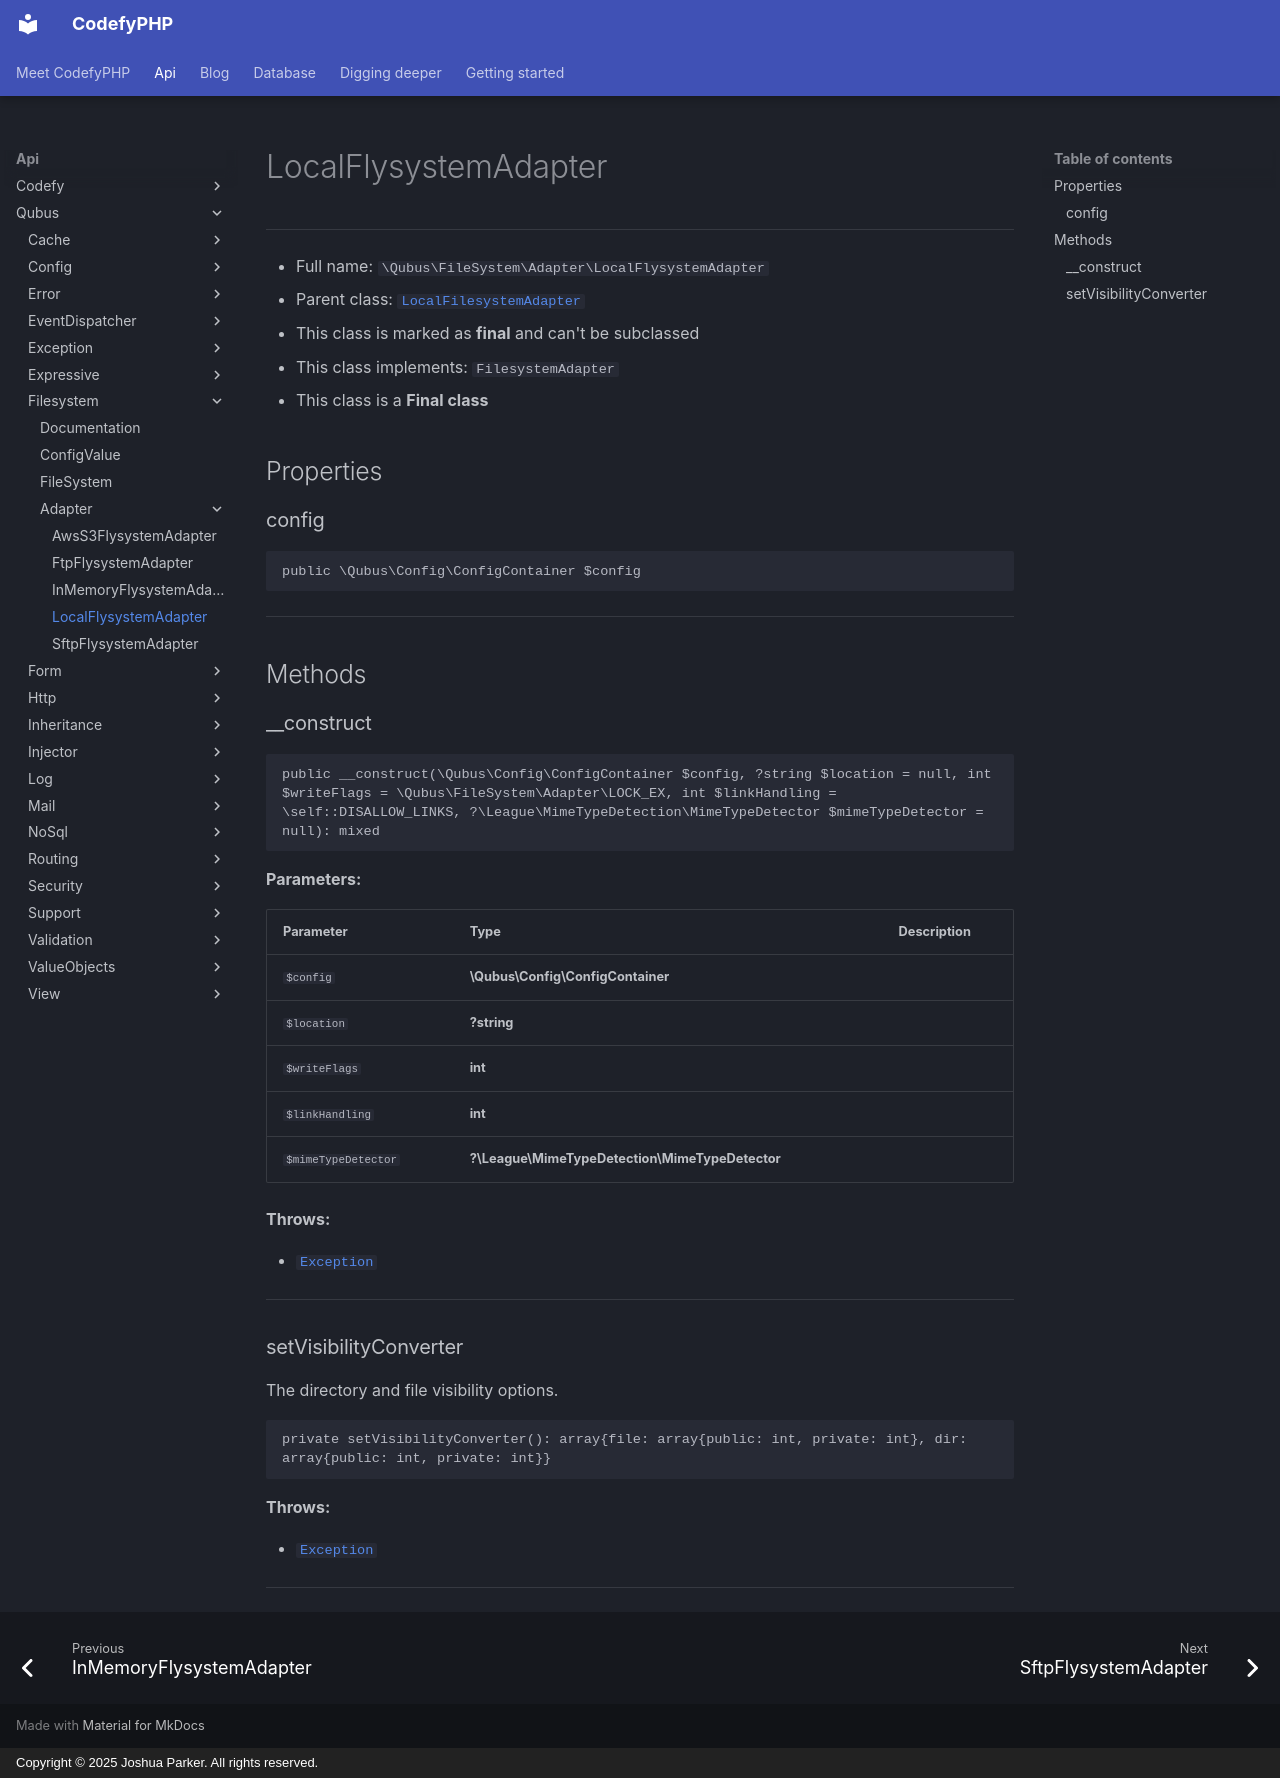

repository: codefyphp/docs · page: api/Qubus/Filesystem/Adapter/LocalFlysystemAdapter/index.html · generator: mkdocs · copyright: Copyright © 2025 Joshua Parker. All rights reserved.

# LocalFlysystemAdapter

***

* Full name: `\Qubus\FileSystem\Adapter\LocalFlysystemAdapter`
* Parent class: [`LocalFilesystemAdapter`](../../../League/Flysystem/Local/LocalFilesystemAdapter.md)
* This class is marked as **final** and can't be subclassed
* This class implements:
  `FilesystemAdapter`
* This class is a **Final class**

## Properties

### config

```php
public \Qubus\Config\ConfigContainer $config
```

***

## Methods

### __construct

```php
public __construct(\Qubus\Config\ConfigContainer $config, ?string $location = null, int $writeFlags = \Qubus\FileSystem\Adapter\LOCK_EX, int $linkHandling = \self::DISALLOW_LINKS, ?\League\MimeTypeDetection\MimeTypeDetector $mimeTypeDetector = null): mixed
```

**Parameters:**

| Parameter           | Type                                            | Description |
|---------------------|-------------------------------------------------|-------------|
| `$config`           | **\Qubus\Config\ConfigContainer**               |             |
| `$location`         | **?string**                                     |             |
| `$writeFlags`       | **int**                                         |             |
| `$linkHandling`     | **int**                                         |             |
| `$mimeTypeDetector` | **?\League\MimeTypeDetection\MimeTypeDetector** |             |

**Throws:**

- [`Exception`](../../Exception/Exception.md)

***

### setVisibilityConverter

The directory and file visibility options.

```php
private setVisibilityConverter(): array{file: array{public: int, private: int}, dir: array{public: int, private: int}}
```

**Throws:**

- [`Exception`](../../Exception/Exception.md)

***
